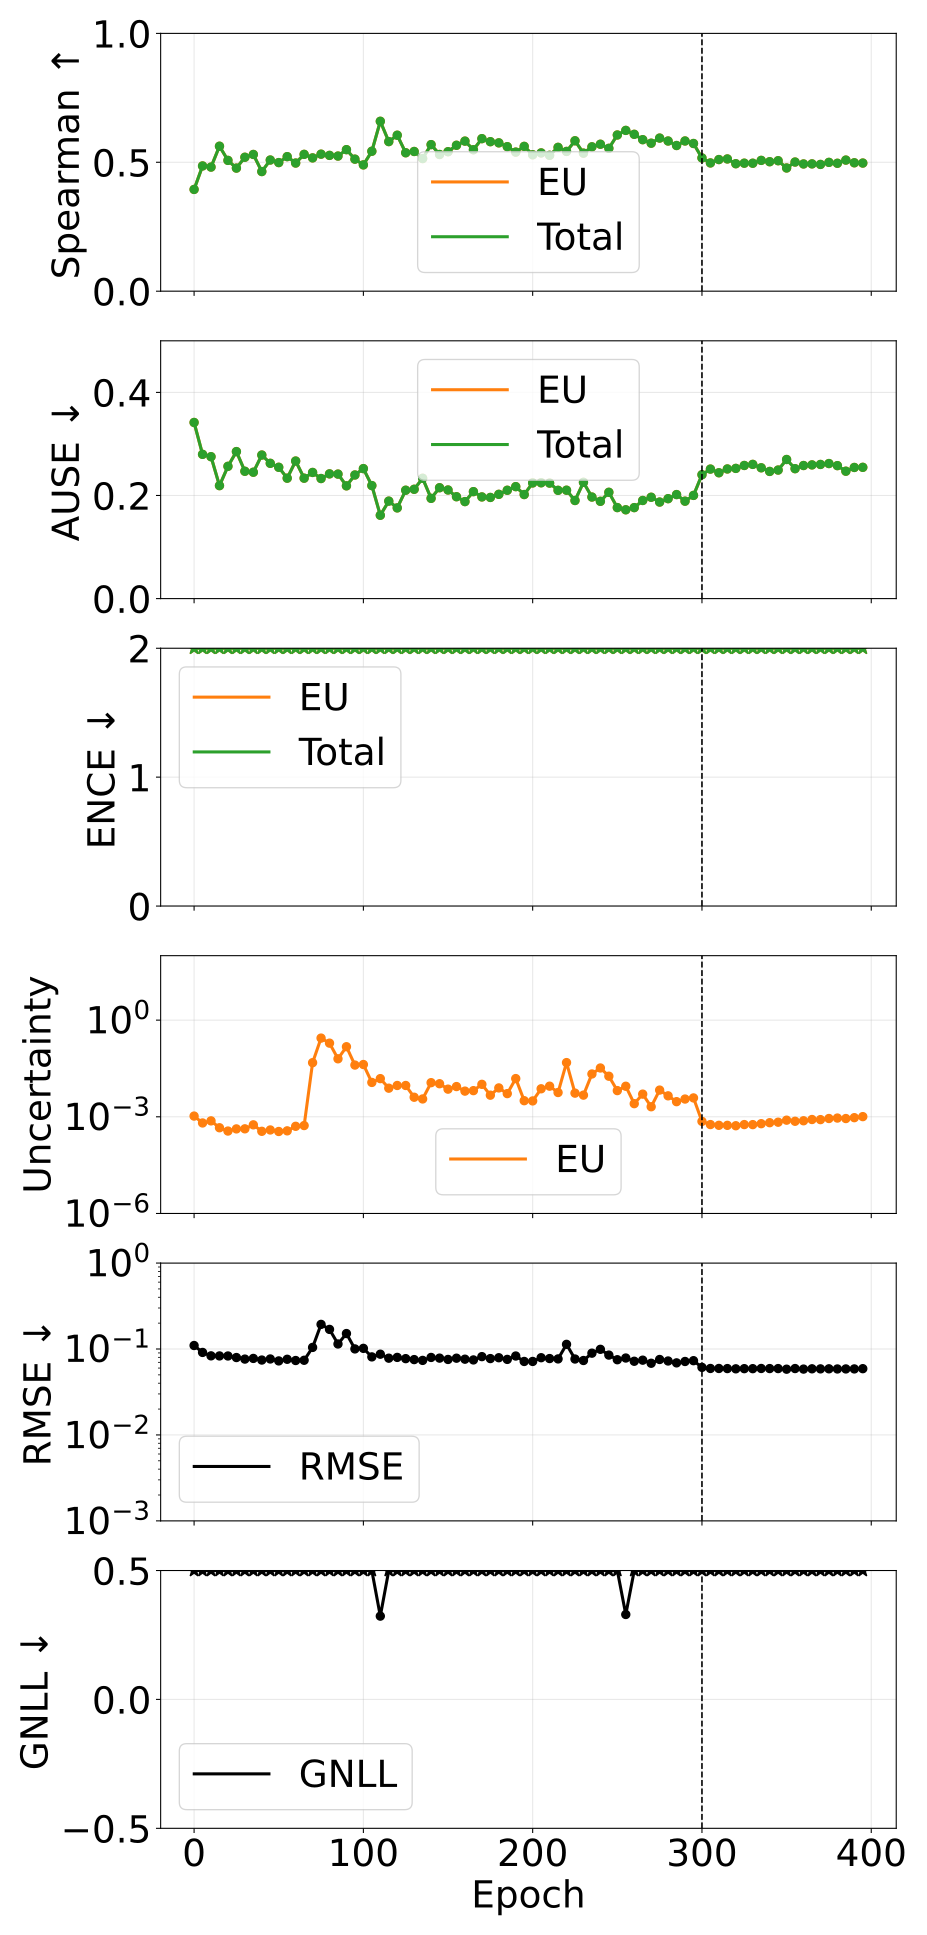

Data behind this chart, as committed beside it:
phase, source_epoch, epoch, pearson_aleatoric, pearson_epistemic, pearson_total, spearman_aleatoric, spearman_epistemic, spearman_total, ause_aleatoric, ause_epistemic, ause_total, ence_aleatoric, ence_epistemic, ence_total, magnitude_aleatoric, magnitude_epistemic, magnitude_total, rmse_e_atom, nll_energy
pretrain, 0, 0, nan, 0.2692, 0.2692, nan, 0.3947, 0.3947, nan, 0.3416, 0.3416, nan, 12.43, 12.43, 0.0, 0.001053, 0.001053, 0.1099, 3.977
pretrain, 5, 5, nan, 0.2434, 0.2434, nan, 0.4858, 0.4858, nan, 0.2798, 0.2798, nan, 12.3, 12.3, 0.0, 0.0006434, 0.0006434, 0.09127, 3.632
pretrain, 10, 10, nan, 0.0123, 0.0123, nan, 0.4814, 0.4814, nan, 0.2752, 0.2752, nan, 13.36, 13.36, 0.0, 0.0007469, 0.0007469, 0.0833, 4.31
pretrain, 15, 15, nan, 0.1934, 0.1934, nan, 0.5623, 0.5623, nan, 0.2191, 0.2191, nan, 11.85, 11.85, 0.0, 0.0004567, 0.0004567, 0.08311, 3.199
pretrain, 20, 20, nan, 0.313, 0.313, nan, 0.5074, 0.5074, nan, 0.2566, 0.2566, nan, 17.06, 17.06, 0.0, 0.000361, 0.000361, 0.08299, 5.668
pretrain, 25, 25, nan, 0.2996, 0.2996, nan, 0.4775, 0.4775, nan, 0.2851, 0.2851, nan, 13.93, 13.93, 0.0, 0.0004208, 0.0004208, 0.0796, 4.182
pretrain, 30, 30, nan, 0.2828, 0.2828, nan, 0.5195, 0.5195, nan, 0.247, 0.247, nan, 11.58, 11.58, 0.0, 0.000423, 0.000423, 0.07635, 2.988
pretrain, 35, 35, nan, 0.01932, 0.01932, nan, 0.5303, 0.5303, nan, 0.2451, 0.2451, nan, 11.5, 11.5, 0.0, 0.0005627, 0.0005627, 0.07774, 3.173
pretrain, 40, 40, nan, 0.08799, 0.08799, nan, 0.464, 0.464, nan, 0.2784, 0.2784, nan, 13.52, 13.52, 0.0, 0.0003543, 0.0003543, 0.07443, 4.005
pretrain, 45, 45, nan, 0.2047, 0.2047, nan, 0.5087, 0.5087, nan, 0.2624, 0.2624, nan, 15.15, 15.15, 0.0, 0.00039, 0.00039, 0.0766, 4.761
pretrain, 50, 50, nan, 0.1762, 0.1762, nan, 0.4988, 0.4988, nan, 0.2547, 0.2547, nan, 13.6, 13.6, 0.0, 0.0003497, 0.0003497, 0.07272, 3.965
pretrain, 55, 55, nan, 0.2434, 0.2434, nan, 0.5219, 0.5219, nan, 0.2336, 0.2336, nan, 12.31, 12.31, 0.0, 0.0003663, 0.0003663, 0.07598, 3.405
pretrain, 60, 60, nan, 0.203, 0.203, nan, 0.4971, 0.4971, nan, 0.2668, 0.2668, nan, 13.36, 13.36, 0.0, 0.0005068, 0.0005068, 0.07351, 4.058
pretrain, 65, 65, nan, 0.03784, 0.03784, nan, 0.5308, 0.5308, nan, 0.2336, 0.2336, nan, 9.613, 9.613, 0.0, 0.0005347, 0.0005347, 0.07399, 2.296
pretrain, 70, 70, nan, 0.9989, 0.9989, nan, 0.517, 0.517, nan, 0.2447, 0.2447, nan, 12.33, 12.33, 0.0, 0.0478, 0.0478, 0.1044, 3.696
pretrain, 75, 75, nan, 0.9999, 0.9999, nan, 0.5315, 0.5315, nan, 0.2329, 0.2329, nan, 13.85, 13.85, 0.0, 0.2767, 0.2767, 0.1936, 4.497
pretrain, 80, 80, nan, 0.9999, 0.9999, nan, 0.5267, 0.5267, nan, 0.2419, 0.2419, nan, 13.1, 13.1, 0.0, 0.1928, 0.1928, 0.1692, 3.996
pretrain, 85, 85, nan, 0.9989, 0.9989, nan, 0.5241, 0.5241, nan, 0.2415, 0.2415, nan, 16.63, 16.63, 0.0, 0.06305, 0.06305, 0.1145, 5.895
pretrain, 90, 90, nan, 0.9994, 0.9994, nan, 0.549, 0.549, nan, 0.2187, 0.2187, nan, 11.4, 11.4, 0.0, 0.1494, 0.1494, 0.1514, 3.226
pretrain, 95, 95, nan, 0.9943, 0.9943, nan, 0.5122, 0.5122, nan, 0.2398, 0.2398, nan, 13.39, 13.39, 0.0, 0.04027, 0.04027, 0.1003, 4.131
pretrain, 100, 100, nan, 0.9947, 0.9947, nan, 0.4899, 0.4899, nan, 0.2521, 0.2521, nan, 12.11, 12.11, 0.0, 0.04191, 0.04191, 0.1018, 3.674
pretrain, 105, 105, nan, 0.9734, 0.9734, nan, 0.5428, 0.5428, nan, 0.2192, 0.2192, nan, 10.97, 10.97, 0.0, 0.01164, 0.01164, 0.08099, 3.101
pretrain, 110, 110, nan, 0.9842, 0.9842, nan, 0.659, 0.659, nan, 0.1617, 0.1617, nan, 5.447, 5.447, 0.0, 0.01528, 0.01528, 0.08706, 0.3231
pretrain, 115, 115, nan, 0.9487, 0.9487, nan, 0.5803, 0.5803, nan, 0.1891, 0.1891, nan, 7.222, 7.222, 0.0, 0.00772, 0.00772, 0.07825, 1.262
pretrain, 120, 120, nan, 0.9658, 0.9658, nan, 0.605, 0.605, nan, 0.1759, 0.1759, nan, 9.539, 9.539, 0.0, 0.009369, 0.009369, 0.07992, 2.409
pretrain, 125, 125, nan, 0.9392, 0.9392, nan, 0.5369, 0.5369, nan, 0.2102, 0.2102, nan, 11.41, 11.41, 0.0, 0.009361, 0.009361, 0.07728, 3.222
pretrain, 130, 130, nan, 0.8875, 0.8875, nan, 0.5419, 0.5419, nan, 0.2121, 0.2121, nan, 11.24, 11.24, 0.0, 0.004043, 0.004043, 0.07535, 3.187
pretrain, 135, 135, nan, 0.8193, 0.8193, nan, 0.5144, 0.5144, nan, 0.2334, 0.2334, nan, 13.46, 13.46, 0.0, 0.003577, 0.003577, 0.07374, 4.279
pretrain, 140, 140, nan, 0.9773, 0.9773, nan, 0.5685, 0.5685, nan, 0.1945, 0.1945, nan, 9.944, 9.944, 0.0, 0.01145, 0.01145, 0.0798, 2.472
pretrain, 145, 145, nan, 0.979, 0.979, nan, 0.5302, 0.5302, nan, 0.2151, 0.2151, nan, 11.28, 11.28, 0.0, 0.01062, 0.01062, 0.07837, 3.2
pretrain, 150, 150, nan, 0.9341, 0.9341, nan, 0.541, 0.541, nan, 0.2107, 0.2107, nan, 11.51, 11.51, 0.0, 0.007207, 0.007207, 0.07563, 3.278
pretrain, 155, 155, nan, 0.9646, 0.9646, nan, 0.566, 0.566, nan, 0.1976, 0.1976, nan, 11.7, 11.7, 0.0, 0.008668, 0.008668, 0.07821, 3.452
pretrain, 160, 160, nan, 0.9542, 0.9542, nan, 0.5821, 0.5821, nan, 0.1882, 0.1882, nan, 10.55, 10.55, 0.0, 0.006259, 0.006259, 0.07616, 2.882
pretrain, 165, 165, nan, 0.9492, 0.9492, nan, 0.5487, 0.5487, nan, 0.2075, 0.2075, nan, 11.55, 11.55, 0.0, 0.00648, 0.00648, 0.07467, 3.289
pretrain, 170, 170, nan, 0.9705, 0.9705, nan, 0.5916, 0.5916, nan, 0.1972, 0.1972, nan, 9.926, 9.926, 0.0, 0.01017, 0.01017, 0.08156, 2.518
pretrain, 175, 175, nan, 0.9304, 0.9304, nan, 0.5799, 0.5799, nan, 0.1962, 0.1962, nan, 10.78, 10.78, 0.0, 0.004681, 0.004681, 0.07741, 2.971
pretrain, 180, 180, nan, 0.9727, 0.9727, nan, 0.5754, 0.5754, nan, 0.2022, 0.2022, nan, 12.34, 12.34, 0.0, 0.007871, 0.007871, 0.07919, 3.668
pretrain, 185, 185, nan, 0.9221, 0.9221, nan, 0.5606, 0.5606, nan, 0.2101, 0.2101, nan, 10.78, 10.78, 0.0, 0.00524, 0.00524, 0.07575, 2.949
pretrain, 190, 190, nan, 0.9863, 0.9863, nan, 0.5395, 0.5395, nan, 0.2172, 0.2172, nan, 13.69, 13.69, 0.0, 0.01533, 0.01533, 0.08293, 4.338
pretrain, 195, 195, nan, 0.8637, 0.8637, nan, 0.5617, 0.5617, nan, 0.2018, 0.2018, nan, 9.037, 9.037, 0.0, 0.003157, 0.003157, 0.07168, 2.118
pretrain, 200, 200, nan, 0.8766, 0.8766, nan, 0.5291, 0.5291, nan, 0.2244, 0.2244, nan, 13.05, 13.05, 0.0, 0.003109, 0.003109, 0.07169, 4.071
pretrain, 205, 205, nan, 0.9467, 0.9467, nan, 0.5363, 0.5363, nan, 0.2247, 0.2247, nan, 13.42, 13.42, 0.0, 0.007398, 0.007398, 0.07924, 4.264
pretrain, 210, 210, nan, 0.9603, 0.9603, nan, 0.5269, 0.5269, nan, 0.224, 0.224, nan, 12.43, 12.43, 0.0, 0.008913, 0.008913, 0.07747, 3.743
pretrain, 215, 215, nan, 0.9604, 0.9604, nan, 0.5579, 0.5579, nan, 0.21, 0.21, nan, 11.78, 11.78, 0.0, 0.005667, 0.005667, 0.07672, 3.492
pretrain, 220, 220, nan, 0.9517, 0.9517, nan, 0.5421, 0.5421, nan, 0.2102, 0.2102, nan, 13.04, 13.04, 0.0, 0.04806, 0.04806, 0.1133, 3.971
pretrain, 225, 225, nan, 0.7635, 0.7635, nan, 0.5834, 0.5834, nan, 0.1903, 0.1903, nan, 11.84, 11.84, 0.0, 0.005421, 0.005421, 0.07653, 3.468
pretrain, 230, 230, nan, 0.8155, 0.8155, nan, 0.5355, 0.5355, nan, 0.2255, 0.2255, nan, 13.08, 13.08, 0.0, 0.0047, 0.0047, 0.07352, 4.055
pretrain, 235, 235, nan, 0.7271, 0.7271, nan, 0.5599, 0.5599, nan, 0.197, 0.197, nan, 11.26, 11.26, 0.0, 0.02132, 0.02132, 0.0895, 3.125
pretrain, 240, 240, nan, 0.881, 0.881, nan, 0.57, 0.57, nan, 0.1887, 0.1887, nan, 10.71, 10.71, 0.0, 0.0327, 0.0327, 0.09923, 2.814
pretrain, 245, 245, nan, 0.9259, 0.9259, nan, 0.5542, 0.5542, nan, 0.2062, 0.2062, nan, 11.61, 11.61, 0.0, 0.01817, 0.01817, 0.08501, 3.349
pretrain, 250, 250, nan, 0.5777, 0.5777, nan, 0.6059, 0.6059, nan, 0.1765, 0.1765, nan, 8.514, 8.514, 0.0, 0.006496, 0.006496, 0.07507, 1.712
pretrain, 255, 255, nan, 0.8428, 0.8428, nan, 0.6237, 0.6237, nan, 0.1723, 0.1723, nan, 5.787, 5.787, 0.0, 0.008864, 0.008864, 0.07858, 0.3295
pretrain, 260, 260, nan, 0.7405, 0.7405, nan, 0.6085, 0.6085, nan, 0.1765, 0.1765, nan, 9.342, 9.342, 0.0, 0.002555, 0.002555, 0.07206, 2.111
pretrain, 265, 265, nan, 0.7178, 0.7178, nan, 0.5877, 0.5877, nan, 0.1903, 0.1903, nan, 10.63, 10.63, 0.0, 0.005051, 0.005051, 0.07418, 2.74
pretrain, 270, 270, nan, 0.5475, 0.5475, nan, 0.574, 0.574, nan, 0.1966, 0.1966, nan, 8.843, 8.843, 0.0, 0.002048, 0.002048, 0.06831, 1.837
pretrain, 275, 275, nan, 0.917, 0.917, nan, 0.5939, 0.5939, nan, 0.1873, 0.1873, nan, 10.57, 10.57, 0.0, 0.006739, 0.006739, 0.07556, 2.76
pretrain, 280, 280, nan, 0.8241, 0.8241, nan, 0.5825, 0.5825, nan, 0.1938, 0.1938, nan, 11.86, 11.86, 0.0, 0.00447, 0.00447, 0.07258, 3.315
pretrain, 285, 285, nan, 0.7334, 0.7334, nan, 0.5651, 0.5651, nan, 0.2018, 0.2018, nan, 12.74, 12.74, 0.0, 0.002948, 0.002948, 0.06901, 3.737
pretrain, 290, 290, nan, 0.791, 0.791, nan, 0.5826, 0.5826, nan, 0.189, 0.189, nan, 8.788, 8.788, 0.0, 0.003553, 0.003553, 0.07162, 1.945
pretrain, 295, 295, nan, 0.8241, 0.8241, nan, 0.5729, 0.5729, nan, 0.2002, 0.2002, nan, 12.91, 12.91, 0.0, 0.003851, 0.003851, 0.07317, 3.949
... 20 more rows
